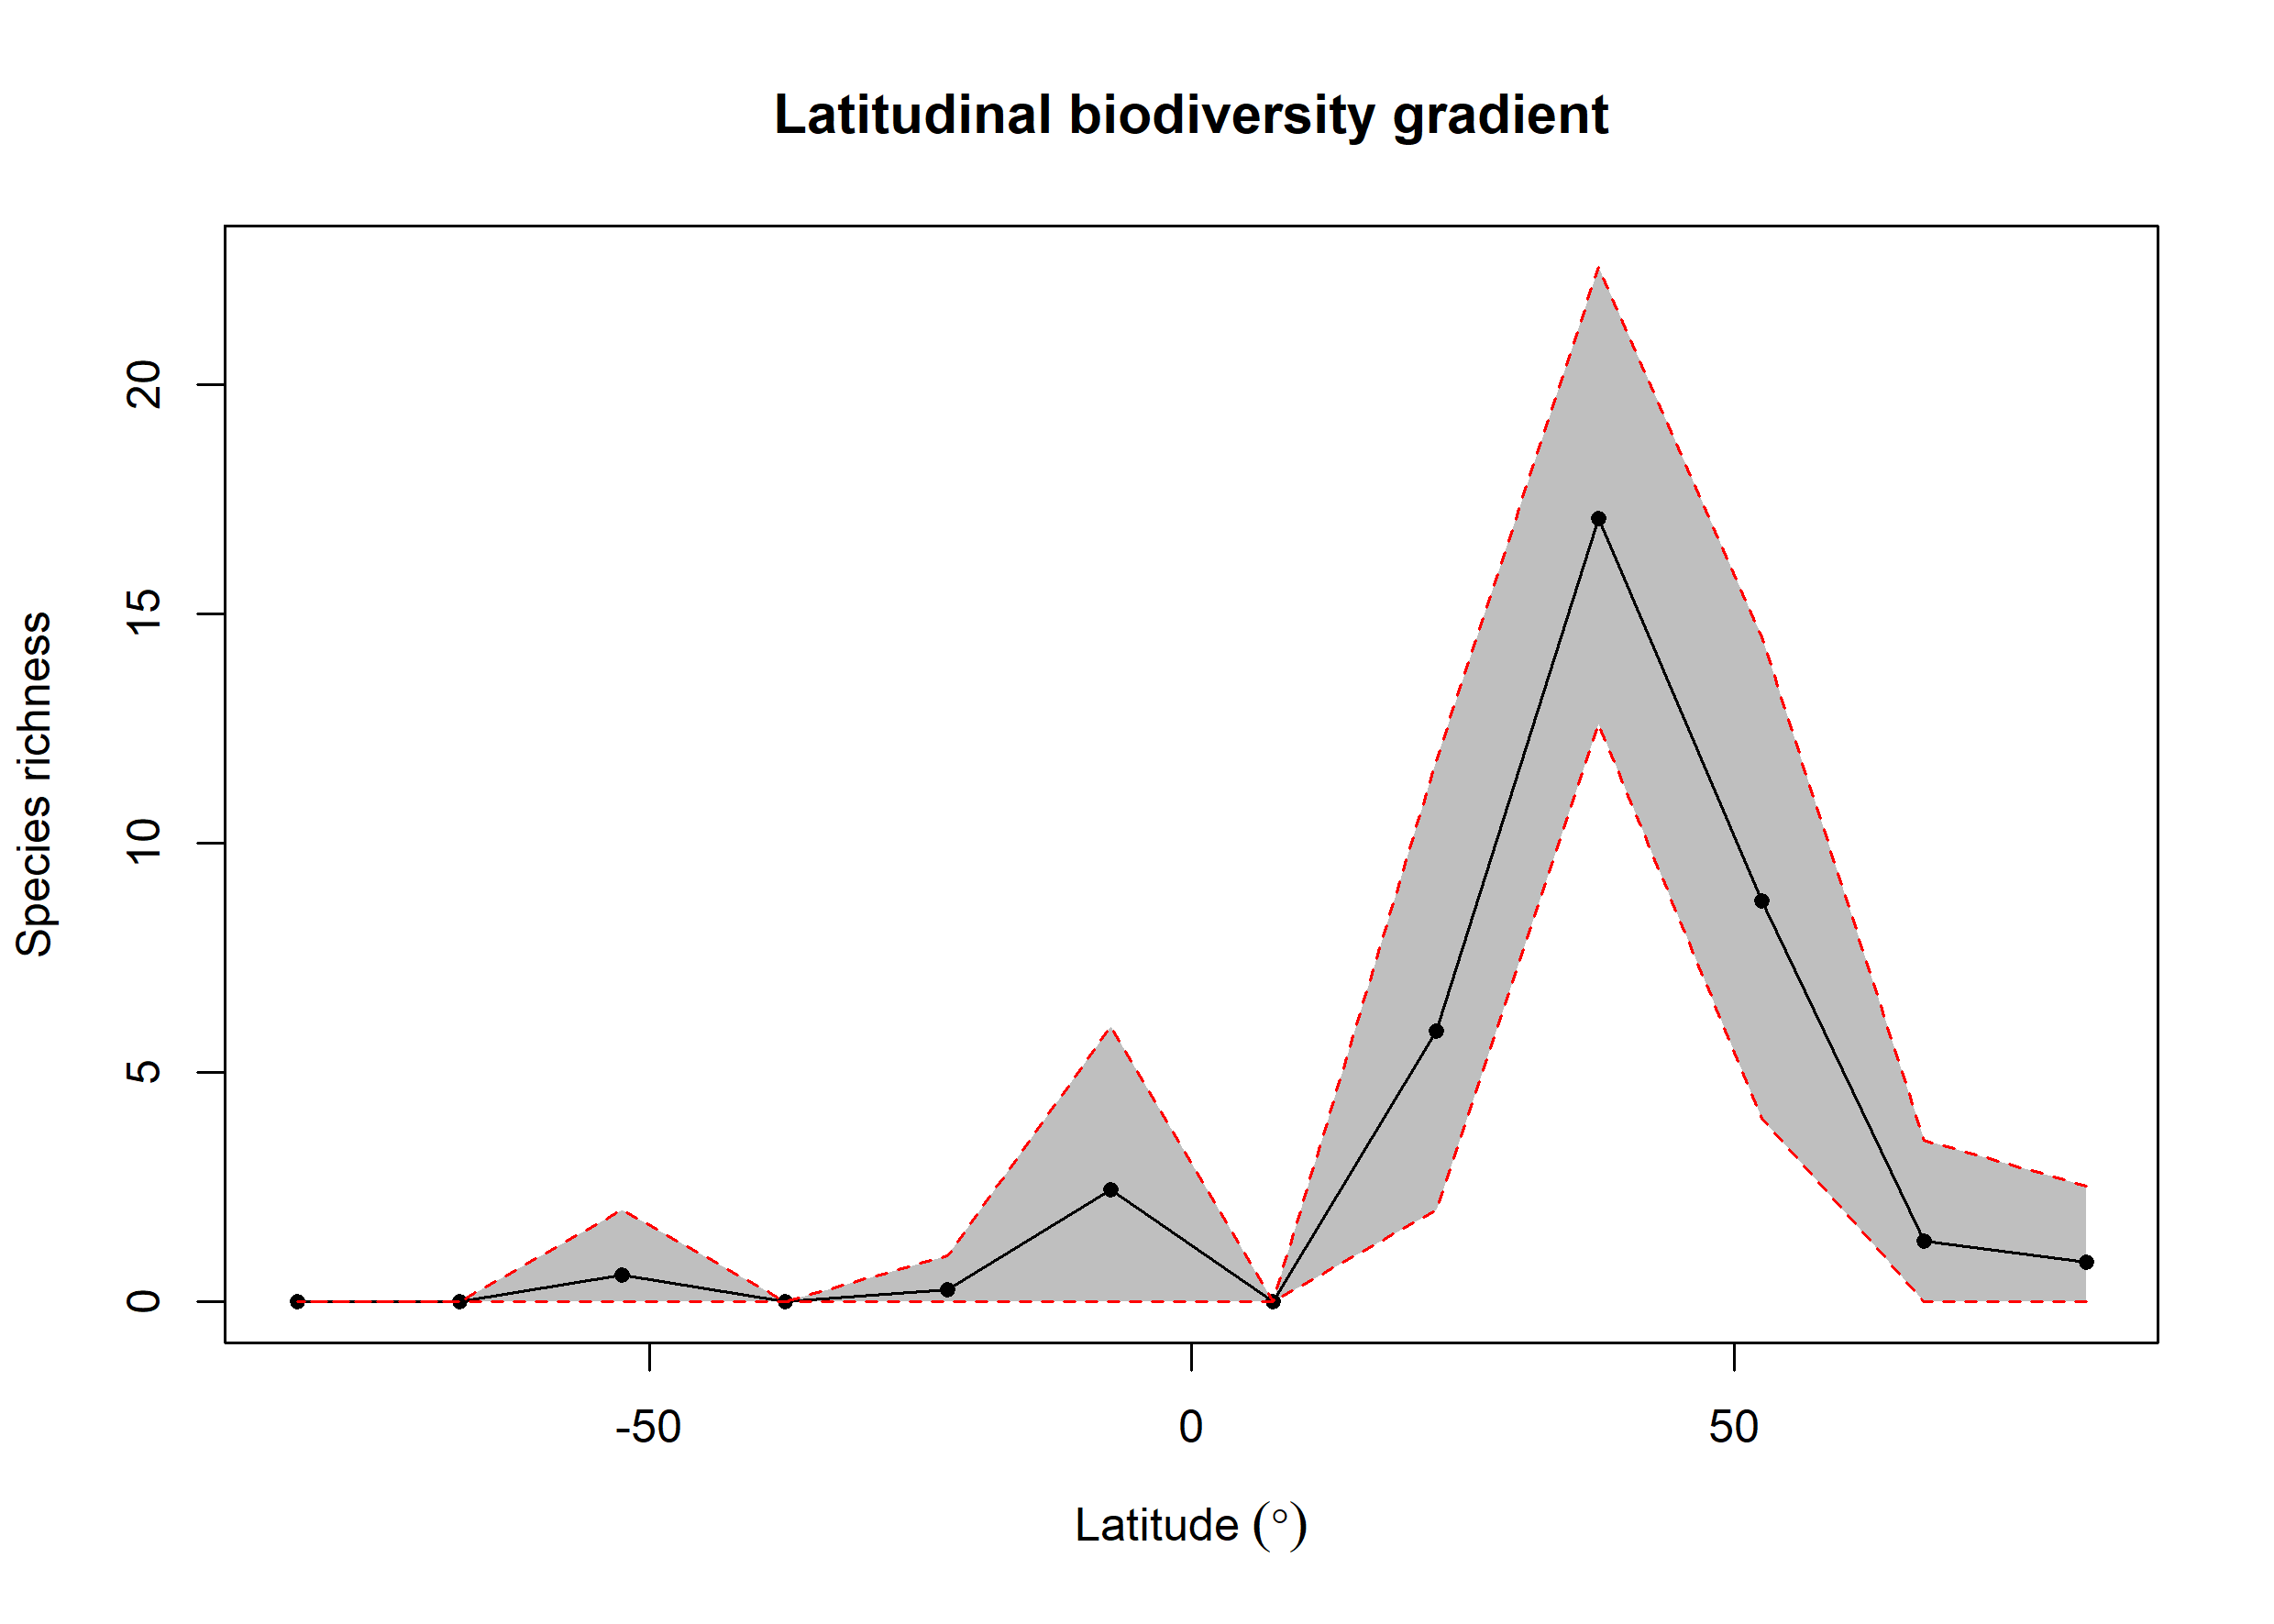

Values plotted in this chart, from the file beside it:
bin, max, min, mid, hemisphere, mean_richness, CI.Lower, CI.Upper
1, 90, 75, 82.5, N, 0.87, 0, 2.525
2, 75, 60, 67.5, N, 1.33, 0, 3.525
3, 60, 45, 52.5, N, 8.749, 4, 14.5
4, 45, 30, 37.5, N, 17.08, 12.6, 22.56
5, 30, 15, 22.5, N, 5.9, 2, 11.8
6, 15, 0, 7.5, N, NA, NA, NA
7, 0, -15, -7.5, S, 2.44, 0, 5.998
8, -15, -30, -22.5, S, 0.26, 0, 1
9, -30, -45, -37.5, S, NA, NA, NA
10, -45, -60, -52.5, S, 0.59, 0, 2
11, -60, -75, -67.5, S, NA, NA, NA
12, -75, -90, -82.5, S, NA, NA, NA
